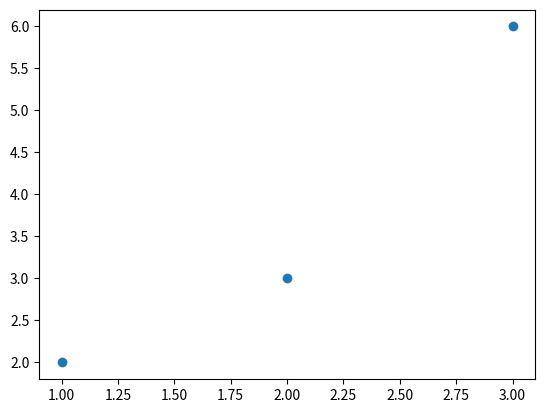
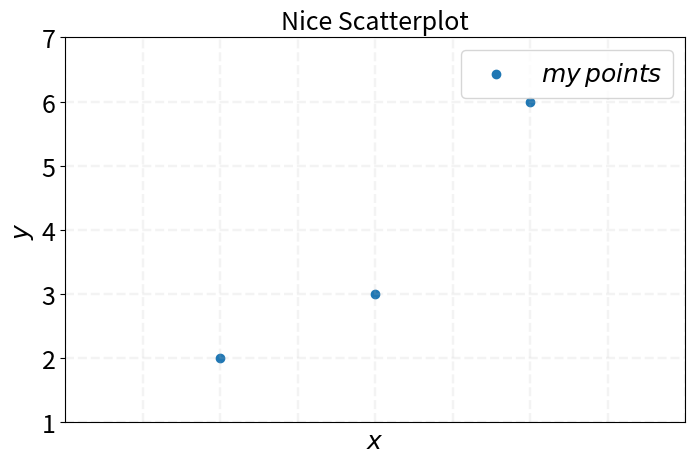

Python code for these plots, in order:
import numpy as np
import matplotlib.pyplot as plt

# creating two numpy array associated to x_train and y_train 
x_train = np.array([1,2,3])
y_train = np.array([2,3,6])
type(x_train)

# checking dimensions of the two arrays
print(x_train.shape,y_train.shape)

# Reshaping x_train and y_train
x_train = x_train.reshape(3,1)
y_train = y_train.reshape(3,1)

# checking the new dimensons of x_train and y_train
print(x_train.shape, y_train.shape)

# Making a simple scatterplot
plt.scatter(x_train,y_train)

# defining a function to create a nice scatterplot
def nice_scatterplot(x, y, title):
    # font size
    f_size = 18
    
    # making the figure
    fig, ax = plt.subplots(1,1, figsize=(8,5)) # Create figure object

    # setting axes limits to make the scale nice
    ax.set_xlim(np.min(x)-1, np.max(x) + 1)
    ax.set_ylim(np.min(y)-1, np.max(y) + 1)

    # adjusting size of tickmarks in axes
    ax.tick_params(labelsize = f_size)
    
    # removing tick labels
    ax.tick_params(labelbottom=False,  bottom=False)
    
    # adjusting size of axis label
    ax.set_xlabel(r'$x$', fontsize = f_size)
    ax.set_ylabel(r'$y$', fontsize = f_size)
    
    # setting figure title label
    ax.set_title(title, fontsize = f_size)

    # setting up a personalised grid  
    ax.grid(True, lw=1.75, ls='--', alpha=0.15)

    # making actual plot (Notice the label argument!)
    ax.scatter(x, y, label=r'$my\,points$')
    
    # adding a legend
    ax.legend(loc='best', fontsize = f_size);
    
    return ax

nice_scatterplot(x_train, y_train, 'Nice Scatterplot')
